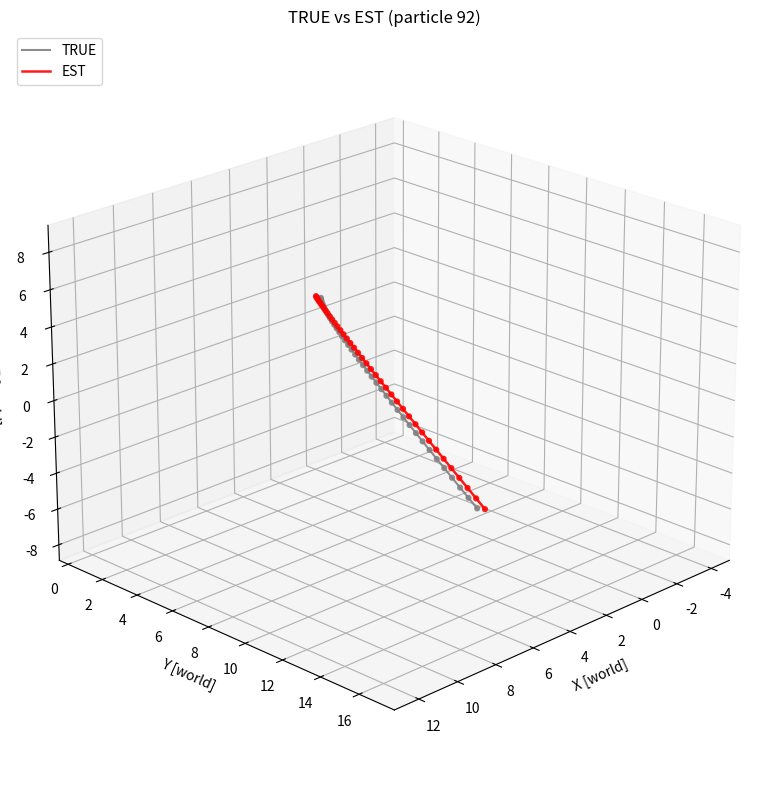
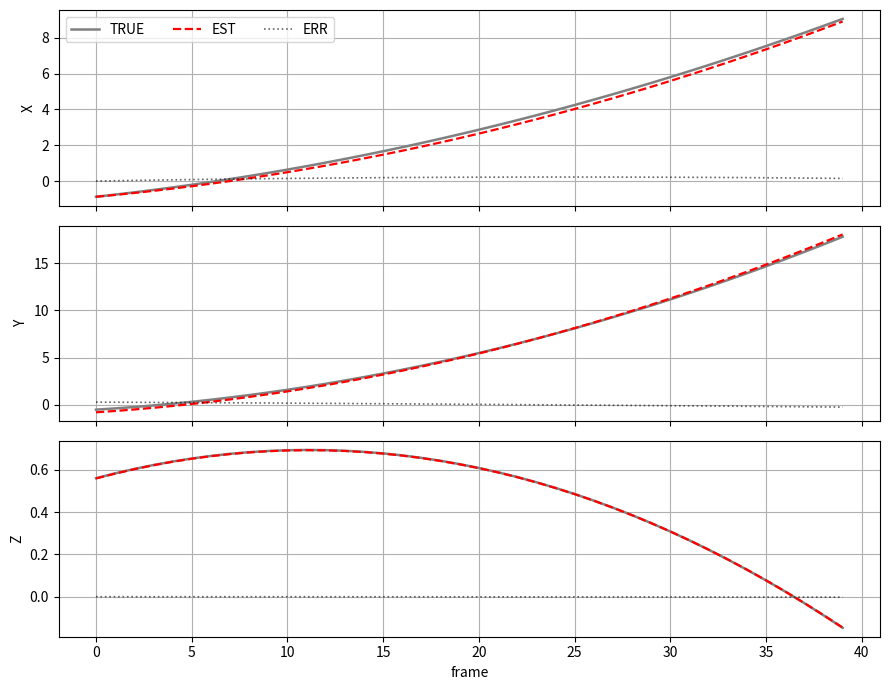

These charts were generated, in order, by the following Python code:
import numpy as np
import pandas as pd
from scipy.optimize import least_squares
import matplotlib.pyplot as plt
import matplotlib.colors as mcolors

#   FIXED CAMERA  —  ROTATING SAMPLE GEOMETRY
# WITHOUT TRACK PY 
# WITH LINEAR LOSS FUNCTION

# KNOBS
SDD = 500.0
SOD = 150.0
T = 0.15
theta = np.deg2rad(4)
projections = 40
num_p = 100
NOISE_STD = 0.009 # this is BY FAR the most sensitive parameter other than projections/theta... even 0.001 makes a big difference
W = projections

#   TRUE TRAJECTORY GENERATION  (rotating sample) fixed this :)

# np.random.seed(0)
pos0_TRUE = np.random.uniform(-1, 1, size=(num_p, 3))
vel0_TRUE = np.random.uniform(-1, 1, size=(num_p, 3))
acc0_TRUE = np.random.uniform(-1, 1, size=(num_p, 3))

pos_all_TRUE = np.zeros((num_p, W, 3))
x_PROJECTION = np.zeros((num_p, W))
z_PROJECTION = np.zeros((num_p, W))
flags = np.zeros((num_p, W))

for p in range(num_p):
    pos_TRUE = pos0_TRUE[p].copy()
    vel_TRUE = vel0_TRUE[p].copy()
    acc_TRUE = acc0_TRUE[p].copy()

    for k in range(W):
        pos_all_TRUE[p, k] = pos_TRUE

        # rotating sample (+phi), fixed camera
        phi = k * theta
        c, s = np.cos(phi), np.sin(phi)
        x_c =  c * pos_TRUE[0] - s * pos_TRUE[1]
        y_c =  s * pos_TRUE[0] + c * pos_TRUE[1]
        z_c =  pos_TRUE[2]

        denom = SOD + y_c
        if abs(denom) < 1e-8:
            denom = np.sign(denom) * 1e-8 if denom != 0 else 1e-8
        x_PROJECTION[p, k] = (SDD / denom) * x_c
        z_PROJECTION[p, k] = (SDD / denom) * z_c

        # update WORLD motion
        pos_TRUE = pos_TRUE + vel_TRUE * T + 0.5 * acc_TRUE * T**2
        vel_TRUE = vel_TRUE + acc_TRUE * T

        if np.any(np.abs(pos_TRUE) > 3.0):
            flags[p, k] = 1.0

# optional: add Gaussian noise which actually turns out to be almost the same as poisson noise 
# depending on the mu variable for poisson which ill ask about
if NOISE_STD > 0:
    x_PROJECTION += np.random.normal(0, NOISE_STD, size=x_PROJECTION.shape)
    z_PROJECTION += np.random.normal(0, NOISE_STD, size=z_PROJECTION.shape)


#   NONLINEAR LEASTSQUARES SOLVER
def solve_particle_nonlinear(xp_vec, zp_vec, W, SDD, SOD, theta, T,
                             use_acc=True, init_guess=None, verbose=0):

    n_params = 9 if use_acc else 6
    if init_guess is None:
        init_guess = np.zeros(n_params)

    def residuals(u):
        if use_acc:
            p0, v, a = u[0:3], u[3:6], u[6:9]
        else:
            p0, v, a = u[0:3], u[3:6], np.zeros(3)

        res = np.zeros(2 * W)
        for k in range(W):
            phi = k * theta
            c, s = np.cos(phi), np.sin(phi)
            R = np.array([[ c, -s, 0],
                          [ s,  c, 0],
                          [ 0,  0, 1]])

            # predicted world position
            pos_k = p0 + k * T * v + 0.5 * (k * T)**2 * a

            # rotate sample by +phi 
            x_c, y_c, z_c = R @ pos_k

            denom = SOD + y_c
            if abs(denom) < 1e-8:
                denom = np.sign(denom) * 1e-8 if denom != 0 else 1e-8
            x_pred = (SDD / denom) * x_c
            z_pred = (SDD / denom) * z_c

            res[2*k]   = xp_vec[k] - x_pred
            res[2*k+1] = zp_vec[k] - z_pred
        return res


    # I show in concept6.py that the best loss function is 'linear' here
    result = least_squares(
        residuals, init_guess,
        method='trf',
        loss='linear',
        f_scale=max(NOISE_STD, 1e-3),
        max_nfev=5000,
        verbose=verbose
    )

    u = result.x
    if use_acc:
        p0, v, a = u[0:3], u[3:6], u[6:9]
    else:
        p0, v, a = u[0:3], u[3:6], np.zeros(3)

    pos_BEST = np.zeros((W, 3))
    for k in range(W):
        pos_BEST[k] = p0 + k*T*v + 0.5*(k*T)**2*a

    return pos_BEST, v, a, result


pos_all_BEST = np.zeros_like(pos_all_TRUE)
vel_all_BEST = np.zeros((num_p, 3))
acc_all_BEST = np.zeros((num_p, 3))

for p in range(num_p):
    pos_BEST, vel_BEST, acc_BEST, res = solve_particle_nonlinear(
        xp_vec=x_PROJECTION[p],
        zp_vec=z_PROJECTION[p],
        W=W, SDD=SDD, SOD=SOD,
        theta=theta, T=T,
        use_acc=True, verbose=0
    )
    pos_all_BEST[p] = pos_BEST
    vel_all_BEST[p] = vel_BEST
    acc_all_BEST[p] = acc_BEST















#   POST-PROCESSING

rows = []
for p in range(num_p):
    for k in range(W):
        tx, ty, tz = pos_all_TRUE[p, k]
        ex, ey, ez = pos_all_BEST[p, k]
        rows.append({
            "particle": p, "frame": k,
            "x_TRUE": tx, "x_EST": ex, "err_x": tx - ex,
            "y_TRUE": ty, "y_EST": ey, "err_y": ty - ey,
            "z_TRUE": tz, "z_EST": ez, "err_z": tz - ez,
        })
tab = pd.DataFrame(rows)
pd.set_option("display.width", 180)
pd.set_option("display.max_columns", 25)
print(tab.to_string(index=False))

vel_rows, acc_rows = [], []
for p in range(num_p):
    vx_t, vy_t, vz_t = vel0_TRUE[p]
    vx_e, vy_e, vz_e = vel_all_BEST[p]
    vel_rows.append({
        "particle": p,
        "vx_TRUE": vx_t, "vx_EST": vx_e, "err_vx": vx_t - vx_e,
        "vy_TRUE": vy_t, "vy_EST": vy_e, "err_vy": vy_t - vy_e,
        "vz_TRUE": vz_t, "vz_EST": vz_e, "err_vz": vz_t - vz_e
    })
    ax_t, ay_t, az_t = acc0_TRUE[p]
    ax_e, ay_e, az_e = acc_all_BEST[p]
    acc_rows.append({
        "particle": p,
        "ax_TRUE": ax_t, "ax_EST": ax_e, "err_ax": ax_t - ax_e,
        "ay_TRUE": ay_t, "ay_EST": ay_e, "err_ay": ay_t - ay_e,
        "az_TRUE": az_t, "az_EST": az_e, "err_az": az_t - az_e
    })

vel_tab = pd.DataFrame(vel_rows)
acc_tab = pd.DataFrame(acc_rows)

print("\nVELOCITY COMPARISON ======")
print(vel_tab.to_string(index=False))
print("\nACCELERATION COMPARISON ======")
print(acc_tab.to_string(index=False))

for p in range(num_p):
    err_pos = pos_all_TRUE[p] - pos_all_BEST[p]
    rmse_pos = np.sqrt(np.mean(err_pos**2, axis=0))
    err_vel = vel0_TRUE[p] - vel_all_BEST[p]
    rmse_vel = np.sqrt(np.mean(err_vel**2))
    err_acc = acc0_TRUE[p] - acc_all_BEST[p]
    rmse_acc = np.sqrt(np.mean(err_acc**2))

    print(f"\nParticle {p} RMSE:")
    print(f"  pos (x,y,z) = ({rmse_pos[0]:.6f}, {rmse_pos[1]:.6f}, {rmse_pos[2]:.6f})")
    print(f"  vel_rmse = {rmse_vel:.6f}")
    print(f"  acc_rmse = {rmse_acc:.6f}")
    print(f"  v_EST = {vel_all_BEST[p]}, a_EST = {acc_all_BEST[p]}")



#  (average RMSE over all particles)
rmse_pos_all = np.zeros((num_p, 3))
rmse_vel_all = np.zeros(num_p)
rmse_acc_all = np.zeros(num_p)

for p in range(num_p):
    err_pos = pos_all_TRUE[p] - pos_all_BEST[p]
    rmse_pos_all[p] = np.sqrt(np.mean(err_pos**2, axis=0))

    err_vel = vel0_TRUE[p] - vel_all_BEST[p]
    rmse_vel_all[p] = np.sqrt(np.mean(err_vel**2))

    err_acc = acc0_TRUE[p] - acc_all_BEST[p]
    rmse_acc_all[p] = np.sqrt(np.mean(err_acc**2))

avg_rmse_pos = np.mean(rmse_pos_all, axis=0)
avg_rmse_vel = np.mean(rmse_vel_all)
avg_rmse_acc = np.mean(rmse_acc_all)

print(f"AVERAGE RMSE over {num_p} particles:")
print(f"  pos_rmse_avg (x,y,z) = ({avg_rmse_pos[0]:.6f}, {avg_rmse_pos[1]:.6f}, {avg_rmse_pos[2]:.6f})")
print(f"  vel_rmse_avg = {avg_rmse_vel:.6f}")
print(f"  acc_rmse_avg = {avg_rmse_acc:.6f}")























# THREE DIMENSIONAL PLOTTING OF A SINGLE PARTICLE'S TRAJECTORY
import numpy as np
import matplotlib.pyplot as plt
from mpl_toolkits.mplot3d import Axes3D

# WE'RE PICKING THE WOOOORRRSST ONE TO SEE THE DIFFERENCE ALL THE OTHER PARTICLES 
# SHOULD HAVE MUCH NICER CLEANER FITS BUT THIS IS THE WORST ONE
rmse_pos_all = np.zeros((num_p, 3))
for p in range(num_p):
    err = pos_all_TRUE[p] - pos_all_BEST[p]
    rmse_pos_all[p] = np.sqrt(np.mean(err**2, axis=0))
per_particle_rmse = np.linalg.norm(rmse_pos_all, axis=1)
p_show = int(np.argmax(per_particle_rmse))  # or set p_show = 0

P_true = pos_all_TRUE[p_show]   # (W,3)
P_est  = pos_all_BEST[p_show]   # (W,3)
err    = P_true - P_est

print(f"\n[Plot] Particle {p_show}  RMSE_xyz = {rmse_pos_all[p_show]}  |RMSE| = {per_particle_rmse[p_show]:.6e}")
print(f" max |error| per-axis: {np.max(np.abs(err), axis=0)}")

fig = plt.figure(figsize=(9, 8))
ax = fig.add_subplot(111, projection='3d')
ax.set_title(f"TRUE vs EST (particle {p_show})")

# trajectories
ax.plot(P_true[:,0], P_true[:,1], P_true[:,2], color='gray',  lw=1.5, label='TRUE', alpha=0.9)
ax.plot(P_est[:,0],  P_est[:,1],  P_est[:,2],  color='red',   lw=1.8, label='EST',  alpha=0.9)

ax.scatter(P_true[:,0], P_true[:,1], P_true[:,2], s=12, color='gray', alpha=0.8)
ax.scatter(P_est[:,0],  P_est[:,1],  P_est[:,2],  s=12, color='red',  alpha=0.8)

# # tiny quivers to show error direction plotted just to make sure we werent 
# getting like the correct path but wrong direction
# scale = 1.0
# ax.quiver(P_est[:,0], P_est[:,1], P_est[:,2],
#           err[:,0],   err[:,1],   err[:,2],
#           length=1.0, normalize=False, color='black', alpha=0.4)

ax.set_xlabel("X [world]"); ax.set_ylabel("Y [world]"); ax.set_zlabel("Z [world]")
ax.legend(loc='upper left')
ax.view_init(elev=22, azim=45)
ax.grid(True)

# equal aspect ratio
lims = np.array([
    [P_true[:,0].min(), P_true[:,0].max()],
    [P_true[:,1].min(), P_true[:,1].max()],
    [P_true[:,2].min(), P_true[:,2].max()]
])
mins = lims[:,0]; maxs = lims[:,1]
cent = (mins + maxs)/2.0
rad  = np.max(maxs - mins)/2.0
ax.set_xlim(cent[0]-rad, cent[0]+rad)
ax.set_ylim(cent[1]-rad, cent[1]+rad)
ax.set_zlim(cent[2]-rad, cent[2]+rad)

plt.tight_layout()
plt.show()

t = np.arange(W)
fig2, axes = plt.subplots(3, 1, figsize=(9, 7), sharex=True)
labs = ['X', 'Y', 'Z']
for i in range(3):
    axes[i].plot(t, P_true[:,i], '-',  lw=1.8, label='TRUE', color='gray')
    axes[i].plot(t, P_est[:,i],  '--', lw=1.6, label='EST',  color='red')
    axes[i].plot(t, err[:,i],   ':',  lw=1.2, label='ERR',  color='black', alpha=0.6)
    axes[i].set_ylabel(labs[i])
    axes[i].grid(True)
axes[-1].set_xlabel('frame')
axes[0].legend(ncol=3, loc='best')
plt.tight_layout()
plt.show()
